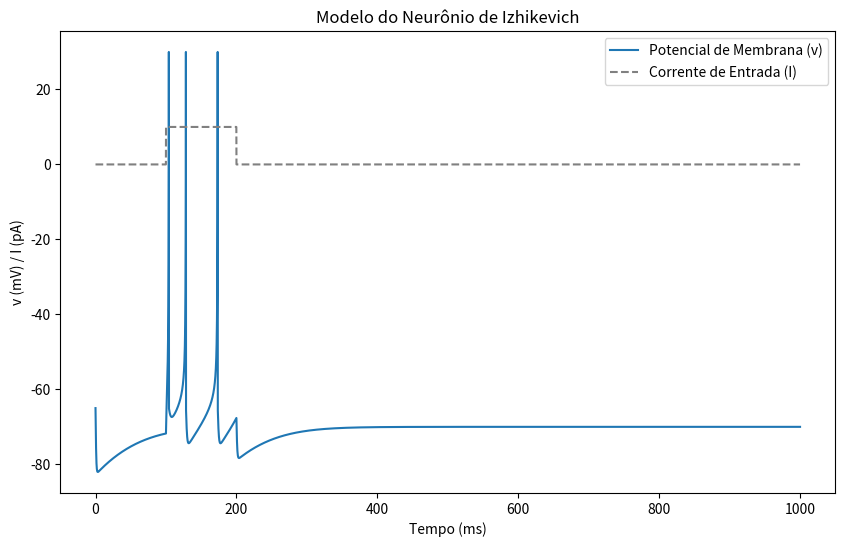

This figure's Python source:
import numpy as np
import matplotlib.pyplot as plt

# Parâmetros do modelo Izhikevich
a = 0.02
b = 0.2
c = -65
d = 8

# Parâmetros de simulação
T = 1000  # Tempo total de simulação em ms
dt = 0.1  # Passo de tempo
time = np.arange(0, T + dt, dt)  # Vetor de tempo

# Corrente de entrada
I = np.zeros_like(time)
I[1000:2000] = 10  # Estímulo de entrada entre 100 e 200 ms

# Inicializando as variáveis
v = np.full_like(time, c)  # Potencial de membrana
u = np.zeros_like(time)  # Variável de recuperação

# Loop de integração
for t in range(1, len(time)):
    dv = (0.04 * v[t-1]**2 + 5 * v[t-1] + 140 - u[t-1] + I[t-1]) * dt
    du = (a * (b * v[t-1] - u[t-1])) * dt

    v[t] = v[t-1] + dv
    u[t] = u[t-1] + du

    if v[t] >= 30:  # Disparo
        v[t-1] = 30  # Corrigir o valor de v para o spike
        v[t] = c
        u[t] = u[t] + d

# Plotando os resultados
plt.figure(figsize=(10, 6))
plt.plot(time, v, label="Potencial de Membrana (v)")
plt.plot(time, I, label="Corrente de Entrada (I)", color='gray', linestyle='--')
plt.xlabel("Tempo (ms)")
plt.ylabel("v (mV) / I (pA)")
plt.title("Modelo do Neurônio de Izhikevich")
plt.legend()
plt.show()
